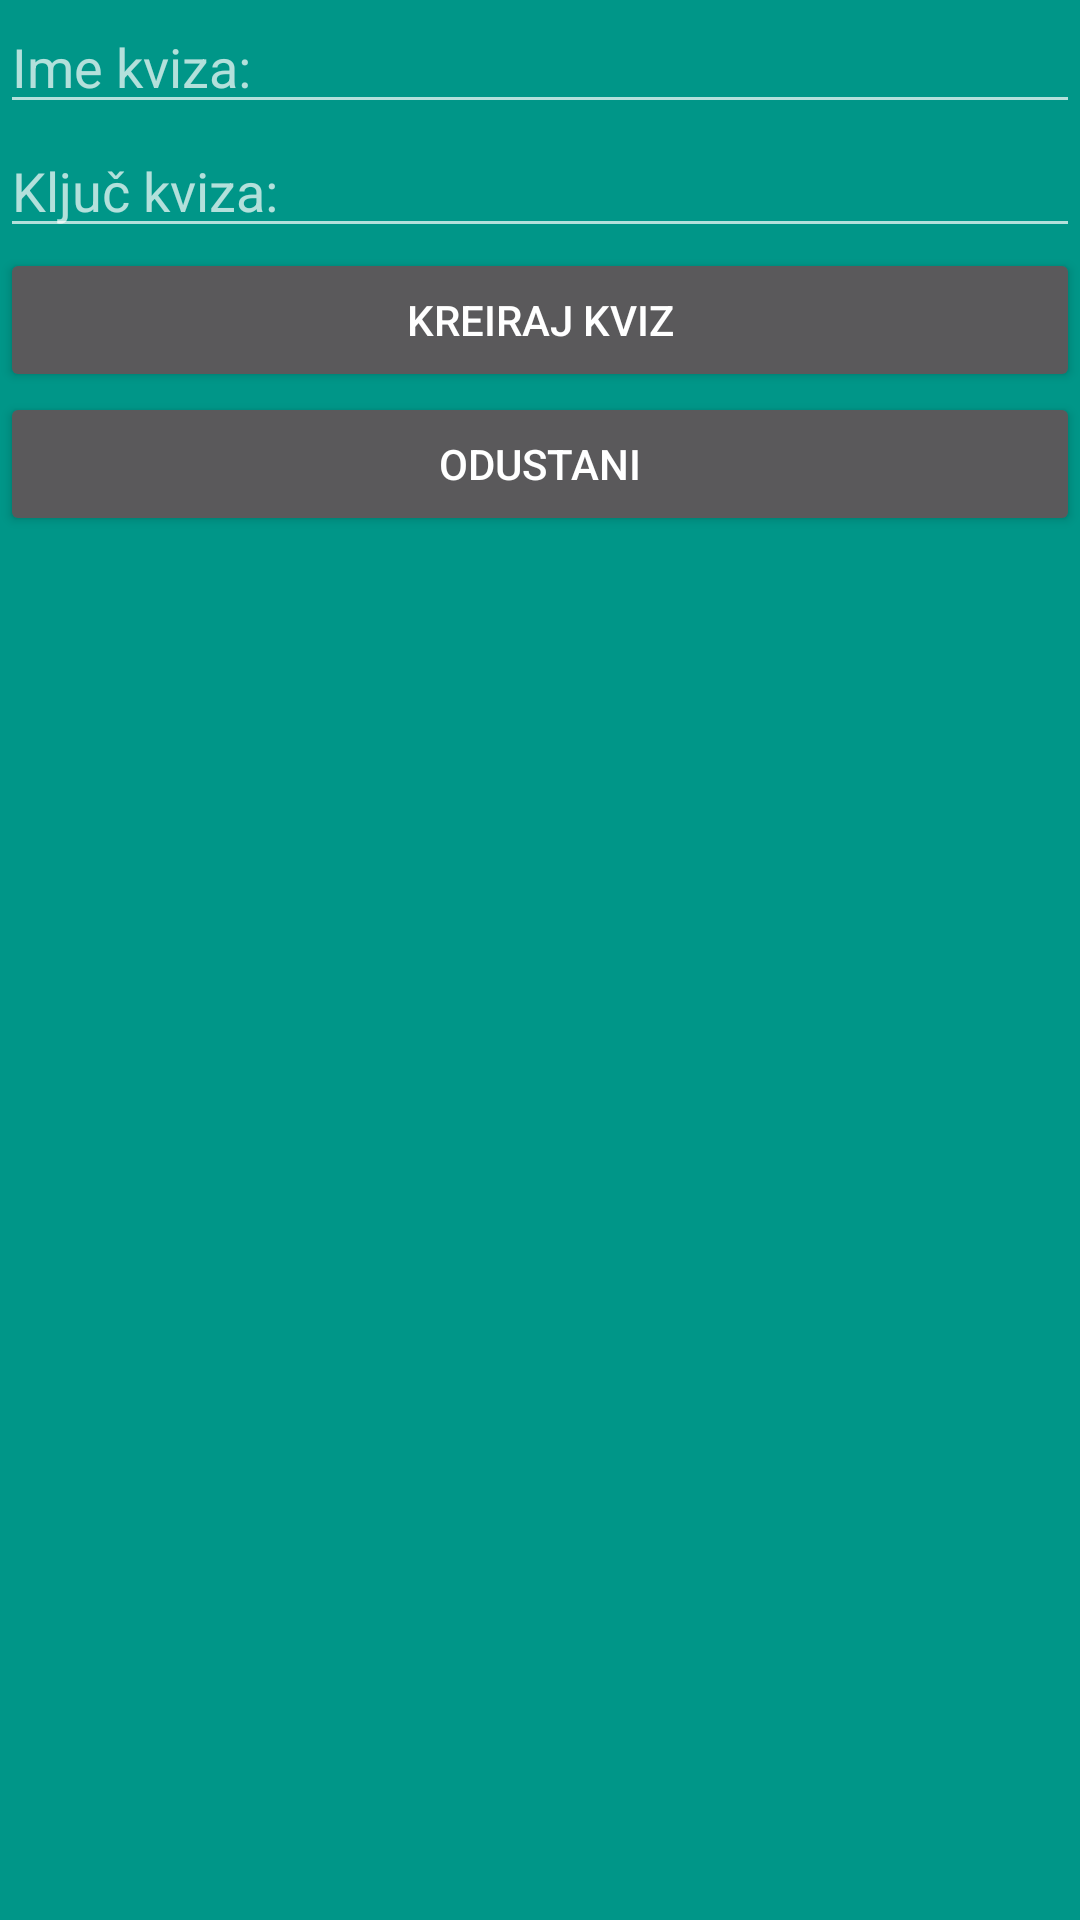

Here is an Android app screen rendered from its layout file. Give the layout XML and the strings, colors and styles it references.
<!-- AndroidManifest.xml: application theme AppTheme -->
<!-- res/layout/create_quiz_dialog.xml -->
<?xml version="1.0" encoding="utf-8"?>
<LinearLayout xmlns:android="http://schemas.android.com/apk/res/android"
    android:orientation="vertical" android:layout_width="match_parent"
    android:layout_height="match_parent">


    <EditText
        android:layout_width="match_parent"
        android:layout_height="wrap_content"
        android:inputType="text"
        android:id="@+id/etQuizName"
        android:hint="@string/quiz_name_edit_text" />

    <EditText
        android:layout_width="match_parent"
        android:layout_height="wrap_content"
        android:inputType="text"
        android:id="@+id/etQuizKey"
        android:hint="@string/quiz_key_edit_text" />

        <Button
            android:layout_width="match_parent"
            android:layout_height="wrap_content"
            android:text="@string/create_quiz_button_popup"
            android:id="@+id/btnConfirmationCreate"
            />
        <Button
            android:layout_width="match_parent"
            android:layout_height="wrap_content"
            android:text="@string/cancel_popup"
            android:id="@+id/btnConfirmationCancel" />
</LinearLayout>
<!-- resources referenced by this layout -->
<resources>
  <string name="cancel_popup">Odustani</string>
  <string name="create_quiz_button_popup">Kreiraj kviz</string>
  <string name="quiz_key_edit_text">Ključ kviza:</string>
  <string name="quiz_name_edit_text">Ime kviza:</string>
  <style name="AppTheme" parent="Theme.AppCompat">
  
          
          <item name="android:windowBackground">@color/colorPrimary</item>
          <item name="actionBarStyle">@style/MyActionBar</item>
      </style>
  <color name="colorPrimary">#009688</color>
  <style name="MyActionBar" parent="@style/Widget.AppCompat.Light.ActionBar">
          <item name="background">@color/colorPrimaryDark</item>
          <item name="android:color">@color/colorPrimaryText</item>
      </style>
  <color name="colorPrimaryDark">#00796B</color>
  <color name="colorPrimaryText">#607D8B</color>
</resources>
